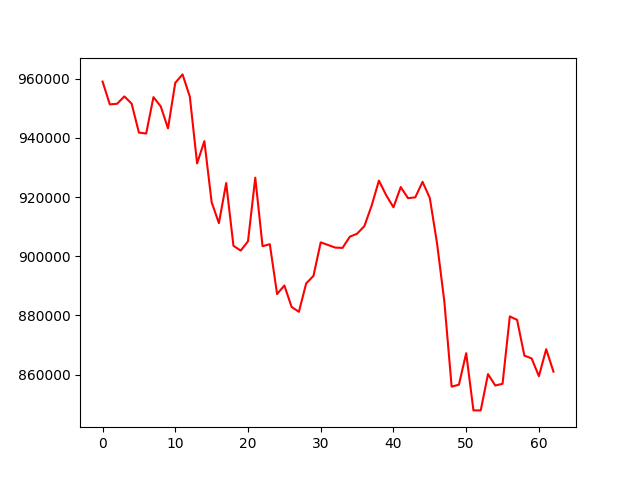

The data file committed next to this chart (first rows):
account_value, date, daily_return
958990, 2022-04-04, 
951285, 2022-04-05, -0.008035
951496, 2022-04-06, 0.0002212
953980, 2022-04-07, 0.002611
951547, 2022-04-08, -0.00255
941764, 2022-04-11, -0.01028
941435, 2022-04-12, -0.0003497
953744, 2022-04-13, 0.01308
950614, 2022-04-14, -0.003282
943181, 2022-04-18, -0.00782
958574, 2022-04-19, 0.01632
961417, 2022-04-20, 0.002966
953921, 2022-04-21, -0.007797
931337, 2022-04-22, -0.02368
938869, 2022-04-25, 0.008087
918243, 2022-04-26, -0.02197
911158, 2022-04-27, -0.007716
924707, 2022-04-28, 0.01487
903504, 2022-04-29, -0.02293
901894, 2022-05-02, -0.001781
905034, 2022-05-03, 0.003481
926541, 2022-05-04, 0.02376
903391, 2022-05-05, -0.02499
904049, 2022-05-06, 0.000728
887214, 2022-05-09, -0.01862
890103, 2022-05-10, 0.003256
882844, 2022-05-11, -0.008155
881219, 2022-05-12, -0.001841
890821, 2022-05-13, 0.0109
893347, 2022-05-16, 0.002836
904673, 2022-05-17, 0.01268
903798, 2022-05-18, -0.0009668
902905, 2022-05-19, -0.0009889
902817, 2022-05-20, -9.720938487967068e-05
906578, 2022-05-23, 0.004166
907606, 2022-05-24, 0.001134
910165, 2022-05-25, 0.00282
917071, 2022-05-26, 0.007587
925530, 2022-05-27, 0.009224
920599, 2022-05-31, -0.005328
916530, 2022-06-01, -0.00442
923358, 2022-06-02, 0.00745
919618, 2022-06-03, -0.00405
919876, 2022-06-06, 0.0002808
925124, 2022-06-07, 0.005705
919661, 2022-06-08, -0.005905
904231, 2022-06-09, -0.01678
884627, 2022-06-10, -0.02168
855936, 2022-06-13, -0.03243
856585, 2022-06-14, 0.0007586
867249, 2022-06-15, 0.01245
847912, 2022-06-16, -0.0223
847911, 2022-06-17, -1.2234382941178623e-06
860170, 2022-06-21, 0.01446
856317, 2022-06-22, -0.00448
856892, 2022-06-23, 0.000672
879656, 2022-06-24, 0.02657
878485, 2022-06-27, -0.001331
866433, 2022-06-28, -0.01372
865463, 2022-06-29, -0.00112
... 3 more rows
